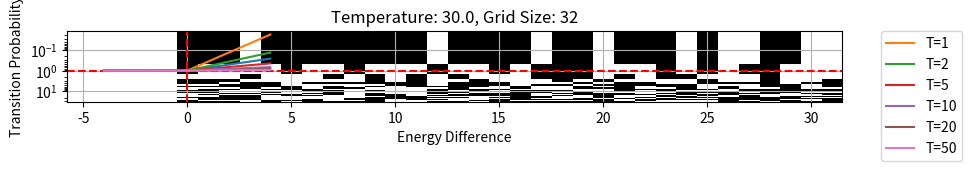

Source code (Python):
import numpy as np
import matplotlib.pyplot as plt

%matplotlib inline
plt.rcParams["figure.figsize"] = (10, 6)  # increase default figure size

np.random.seed(2016)  # for reproducibility

# Parameters
L = 32  # length of lattice
N = L * L  # number of particles
nsteps = N * 800  # number of updates, we will update each spin 800 times on average 
Temperature = 30.  # in units where the Boltzmann factor is 1

# Initialize Variables
spins = 2 * (np.random.rand(L, L) > 0.5) - 1  # random initial state (table of {1, -1})
kernel = np.array([[0, 1, 0], [1, 0, 1], [0, 1, 0]])

for n in range(nsteps):
    r, c = np.random.randint(0, L, 2)  # select a vertex (row, column) at random
    # indices of a box around r, c
    C = [(c-1) % L, c % L, (c + 1) % L]  # periodic boundary conditions, i.e. (0,x) is a neighbour of (L-1,x) 
    R = [[(r-1) % L], [r % L], [(r+1) % L]]
    DH = spins[r, c] * np.sum(kernel * spins[R, C]) # check the textbook to see why this expression is ΔΗ
    if np.random.rand() < np.exp(- DH / Temperature):  # think why this realizes Metropolis-Hastings (discussed in class)
        spins[r, c] *= -1  # flip spin 


plt.imshow(spins, cmap='binary', vmin=-1, vmax=1, interpolation='nearest')
plt.title("Temperature: %.1f, Grid Size: %d" % (Temperature, L))
plt.show()

x = np.arange(-4, 5)  # all possible DH after a spin flip
Temperature = 3.0
y = np.exp(-np.maximum(x,0) / Temperature)  
plt.plot(x, y)
plt.xlabel("Energy Difference")
plt.ylabel("Transition Probability")
plt.grid(True)
plt.axvline(0, color='red', linestyle='dashed')
plt.axhline(1, color='red', linestyle='dashed')
plt.show()

temperatures = [1, 2, 5, 10, 20, 50]
cmap = plt.cm.get_cmap('Dark2')
colors = [cmap(x) for x in np.linspace(0, 1, 6)]

for col, temp in zip(colors, temperatures):
    y = np.exp(-np.maximum(x,0) / temp)
    plt.semilogy(x, y, label='T=%d' % temp)

plt.xlabel("Energy Difference")
plt.ylabel("Transition Probability")
plt.grid(True)
plt.legend(bbox_to_anchor=(1.05, 1), loc=2, borderaxespad=0.)

plt.show()

%matplotlib qt  #uncomment this line if you have Windows
#%matplotlib macosx  #uncomment this line if you have Linux
%run animate_ising.py -T 0.1 -L 32 -up 0.5

%matplotlib inline

def Ising(spins_init, Temp, nsteps=None):
    """
    Ising Model.
        spins_init: initial configuration
        Temp: the Temperature
        updates: the number of updates to perform
    """
    spins = spins_init.astype(np.int8)  # copy and save some space :)
    L = spins.shape[0]
    N = L * L
    kernel = np.array([[0, 1, 0], [1, 0, 1], [0, 1, 0]], dtype=np.int8)
    Temp = Temp
    if nsteps is None:
        nsteps = L * L * 800  # number of updates

    for n in range(nsteps):
        r, c = np.random.randint(0, L, 2)  # select a vertex at random
        C = [(c-1) % L, c % L, (c + 1) % L]
        R = [[(r-1) % L], [r % L], [(r+1) % L]]
        DH = -spins[r, c] * np.sum(kernel * spins[R, C]) / Temp
        if np.log(np.random.rand()) < DH:
            spins[r, c] *= -1  # switch sign
    
    return spins

